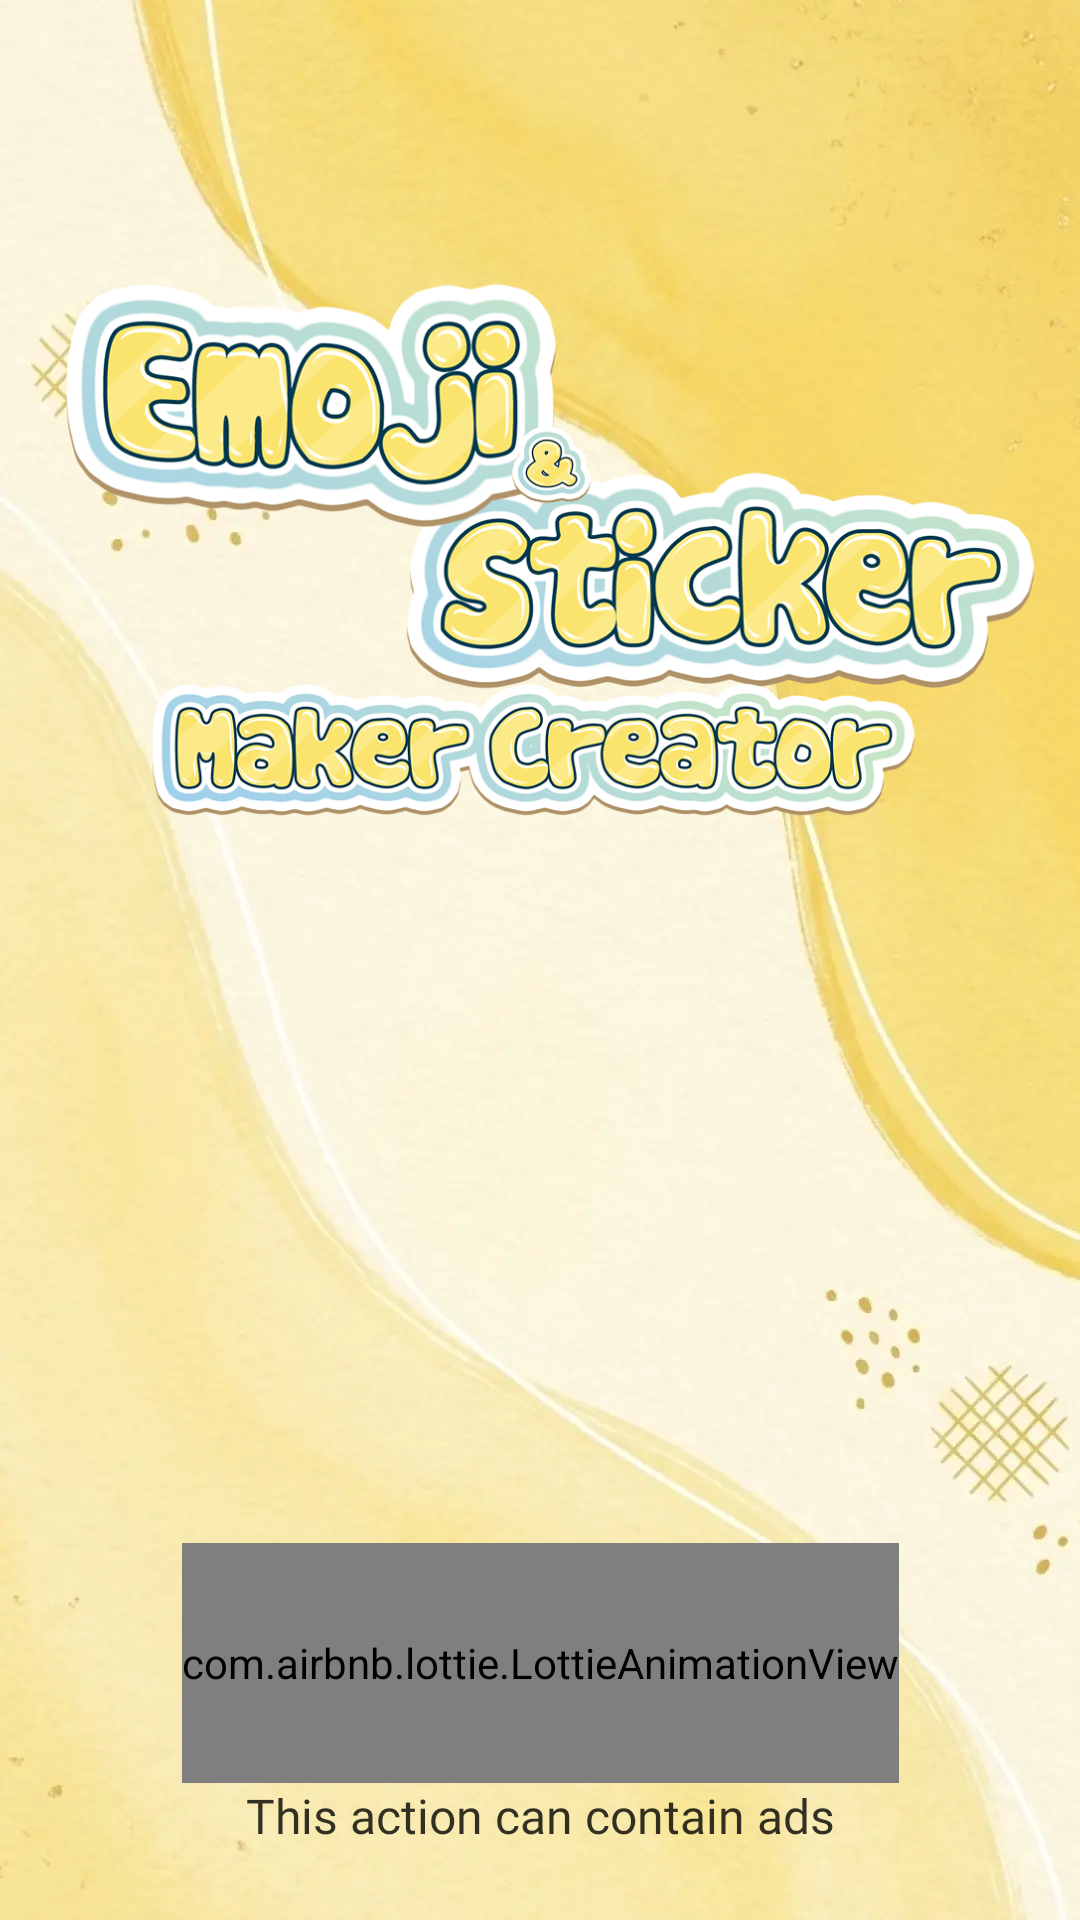

Reconstruct the res/layout file that produces this screen, plus the resources it refers to.
<!-- AndroidManifest.xml: application theme Theme.ST219_Clothes_Skins_Maker_for_RBX -->
<!-- res/layout/activity_splash.xml -->
<?xml version="1.0" encoding="utf-8"?>
<androidx.constraintlayout.widget.ConstraintLayout xmlns:android="http://schemas.android.com/apk/res/android"
    xmlns:app="http://schemas.android.com/apk/res-auto"
    xmlns:tools="http://schemas.android.com/tools"
    android:layout_width="match_parent"
    android:layout_height="match_parent"
    android:background="@color/white_F5F5F5"
    tools:context=".ui.SplashActivity">

    <include layout="@layout/layout_background" />

    
    <ImageView
        android:id="@+id/imvTop"
        android:layout_width="match_parent"
        android:layout_height="wrap_content"
        android:layout_marginHorizontal="8dp"
        android:layout_marginTop="80dp"
        android:adjustViewBounds="true"
        android:src="@drawable/img_splash_top"
        app:layout_constraintTop_toTopOf="parent" />

    <ImageView
        android:layout_width="0dp"
        android:layout_height="0dp"
        android:adjustViewBounds="true"
        android:src="@drawable/img_splash_center"
        app:layout_constraintBottom_toTopOf="@+id/flLoading"
        app:layout_constraintEnd_toEndOf="parent"
        app:layout_constraintStart_toStartOf="parent"
        app:layout_constraintTop_toBottomOf="@+id/imvTop" />

    
    <FrameLayout
        android:id="@+id/flLoading"
        android:layout_width="wrap_content"
        android:layout_height="80dp"
        app:layout_constraintBottom_toTopOf="@+id/tvAction"
        app:layout_constraintEnd_toEndOf="parent"
        app:layout_constraintStart_toStartOf="parent">

        <com.airbnb.lottie.LottieAnimationView
            android:layout_width="wrap_content"
            android:layout_height="match_parent"
            app:lottie_autoPlay="true"
            app:lottie_loop="true"
            app:lottie_rawRes="@raw/loading"
            app:lottie_repeatMode="restart" />
    </FrameLayout>

    
    <TextView
        android:id="@+id/tvAction"
        android:layout_width="match_parent"
        android:layout_height="wrap_content"
        android:layout_marginBottom="24dp"
        android:fontFamily="@font/roboto_regular"
        android:gravity="center"
        android:text="@string/this_action_can_contain_ads"
        android:textColor="#CC000000"
        android:textSize="16sp"
        app:layout_constraintBottom_toBottomOf="parent" />


</androidx.constraintlayout.widget.ConstraintLayout>
<!-- res/layout/layout_background.xml (included above) -->
<?xml version="1.0" encoding="utf-8"?>
<FrameLayout xmlns:android="http://schemas.android.com/apk/res/android"
    android:layout_width="match_parent"
    android:layout_height="match_parent">

    <ImageView
        android:layout_width="match_parent"
        android:layout_height="match_parent"
        android:scaleType="centerCrop"
        android:src="@drawable/img_app_bg" />

</FrameLayout>
<!-- resources referenced by this layout -->
<resources>
  <color name="white_F5F5F5">#F5F5F5</color>
  <!-- drawable img_app_bg: webp bitmap (drawable, 37780 bytes) -->
  <!-- drawable img_splash_top: png bitmap (drawable, 378489 bytes) -->
  <string name="this_action_can_contain_ads">This action can contain ads</string>
  <style name="Theme.ST219_Clothes_Skins_Maker_for_RBX" parent="Base.Theme.ST219_Clothes_Skins_Maker_for_RBX" />
  <style name="Base.Theme.ST219_Clothes_Skins_Maker_for_RBX" parent="Theme.Material3.DayNight.NoActionBar">
          <item name="android:windowTranslucentStatus">false</item>
          <item name="android:statusBarColor">@android:color/transparent</item>
      </style>
</resources>
